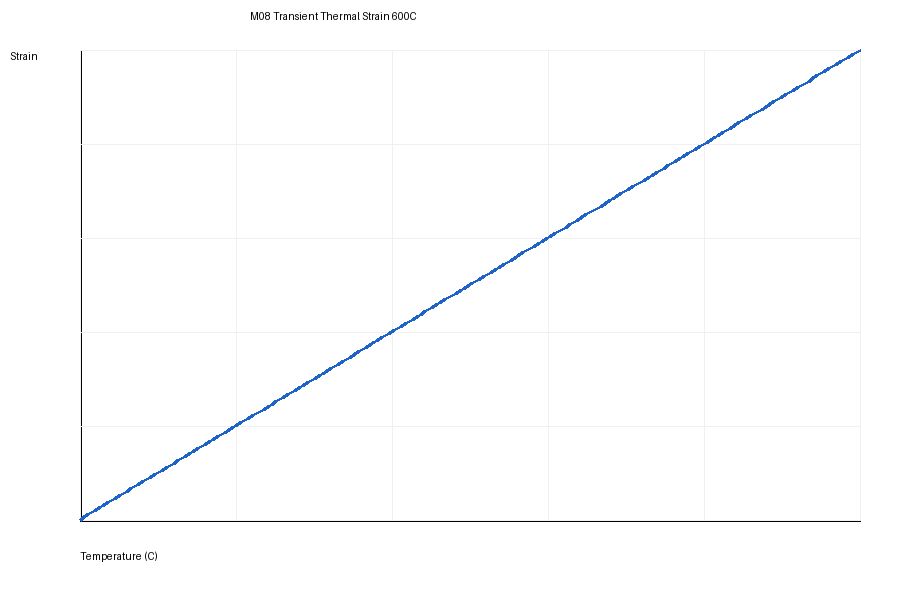

The table this chart was drawn from, first rows:
temperature_C, strain
20.0, -3.662538349057107e-06
22.91, 2.5446931499753613e-05
25.83, 5.289595184078468e-05
28.74, 7.769460312289297e-05
31.66, 0.0001015
34.57, 0.0001314
37.49, 0.0001583
40.4, 0.0001874
43.32, 0.0002101
46.23, 0.0002354
49.15, 0.0002658
52.06, 0.0002881
54.97, 0.0003143
57.89, 0.0003438
60.8, 0.000369
63.72, 0.0003935
66.63, 0.0004205
69.55, 0.0004448
72.46, 0.0004731
75.38, 0.0004986
78.29, 0.0005226
81.21, 0.0005495
84.12, 0.0005767
87.04, 0.0006048
89.95, 0.0006297
92.86, 0.0006573
95.78, 0.0006797
98.69, 0.0007056
101.6, 0.0007359
104.5, 0.0007627
107.4, 0.0007863
110.4, 0.0008143
113.3, 0.0008394
116.2, 0.0008679
119.1, 0.0008921
122, 0.00092
124.9, 0.0009448
127.8, 0.0009715
130.8, 0.0009944
133.7, 0.001022
136.6, 0.001051
139.5, 0.001078
142.4, 0.001102
145.3, 0.001127
148.2, 0.001155
151.2, 0.001181
154.1, 0.001207
157, 0.001229
159.9, 0.00126
162.8, 0.001286
165.7, 0.00131
168.6, 0.001337
171.6, 0.001363
174.5, 0.001395
177.4, 0.001416
180.3, 0.001442
183.2, 0.001471
186.1, 0.001498
189, 0.001527
192, 0.001547
... 140 more rows
